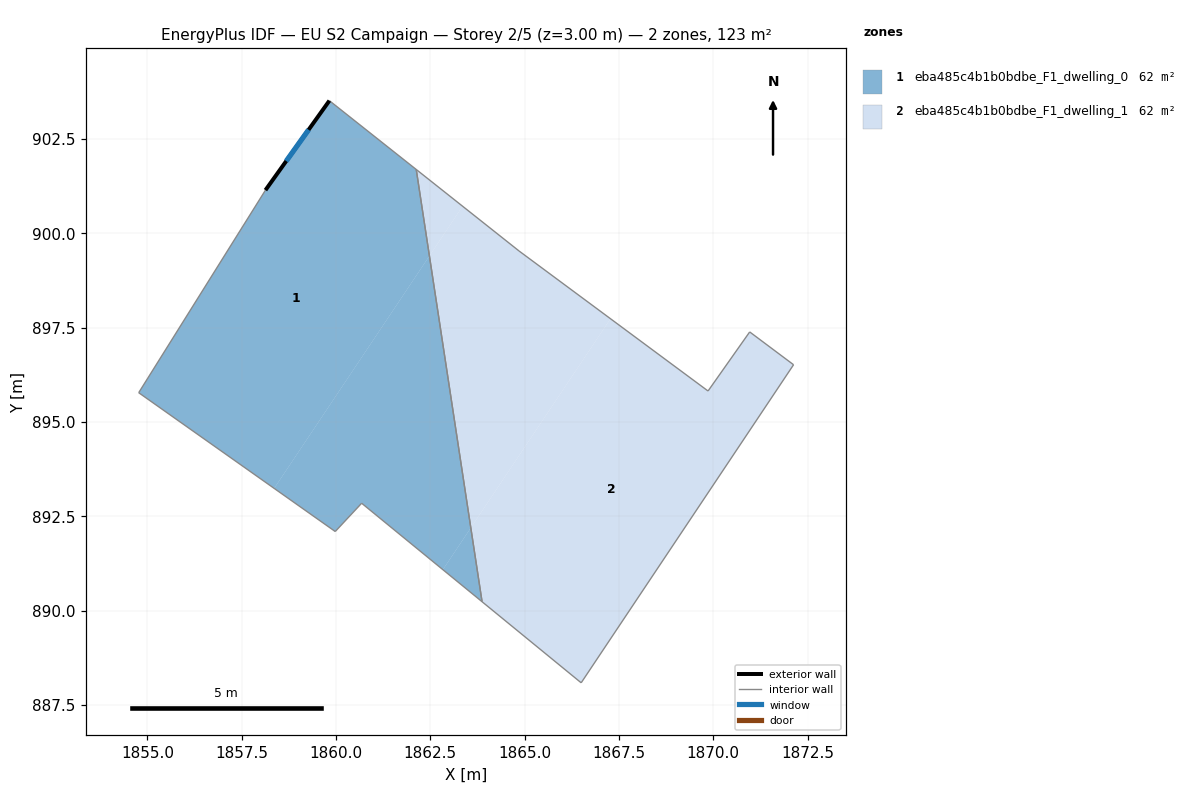
=== STOREY PLAN SPEC (per zone: floor XY polygon, exterior-wall plan segments, windows/doors) ===
zone 1: eba485c4b1b0bdbe_F1_dwelling_0  (61.6 m²)
  floor: (1862.13, 901.69) (1862.48, 899.40) (1858.36, 893.24) (1854.77, 895.78) (1858.13, 901.14) (1859.82, 903.52)
  floor: (1862.48, 899.40) (1863.57, 892.19) (1862.83, 891.08) (1860.68, 892.85) (1859.98, 892.10) (1858.36, 893.24)
  floor: (1863.57, 892.19) (1863.87, 890.24) (1862.83, 891.08)
  exterior wall: (1859.82, 903.52) – (1858.13, 901.14)  [2.9 m]
    window: (1859.27, 902.75) – (1858.68, 901.92)  [1.1 m²]
  interior walls: 6
zone 2: eba485c4b1b0bdbe_F1_dwelling_1  (61.6 m²)
  floor: (1870.97, 897.39) (1872.13, 896.52) (1866.50, 888.09) (1863.87, 890.24) (1863.57, 892.19) (1867.28, 897.74) (1869.86, 895.82)
  floor: (1863.36, 900.72) (1862.48, 899.40) (1862.13, 901.69)
  floor: (1864.85, 899.53) (1867.28, 897.74) (1863.57, 892.19) (1862.48, 899.40) (1863.36, 900.72)
  interior walls: 7

=== DERIVED (storey summary) ===
Building: EU S2 Campaign
Storey: 2 of 5  (floor level z = 3.00 m)
Storey gross floor area: 123.2 m²
Zones on this storey: 2
  - eba485c4b1b0bdbe_F1_dwelling_0: floor 61.6 m²; exterior wall 2.9 m (8.7 m²); 1 window(s) 1.1 m²; WWR 12.2%
  - eba485c4b1b0bdbe_F1_dwelling_1: floor 61.6 m²
Zone adjacency (shared interzone walls):
  - eba485c4b1b0bdbe_F1_dwelling_0 ↔ eba485c4b1b0bdbe_F1_dwelling_1